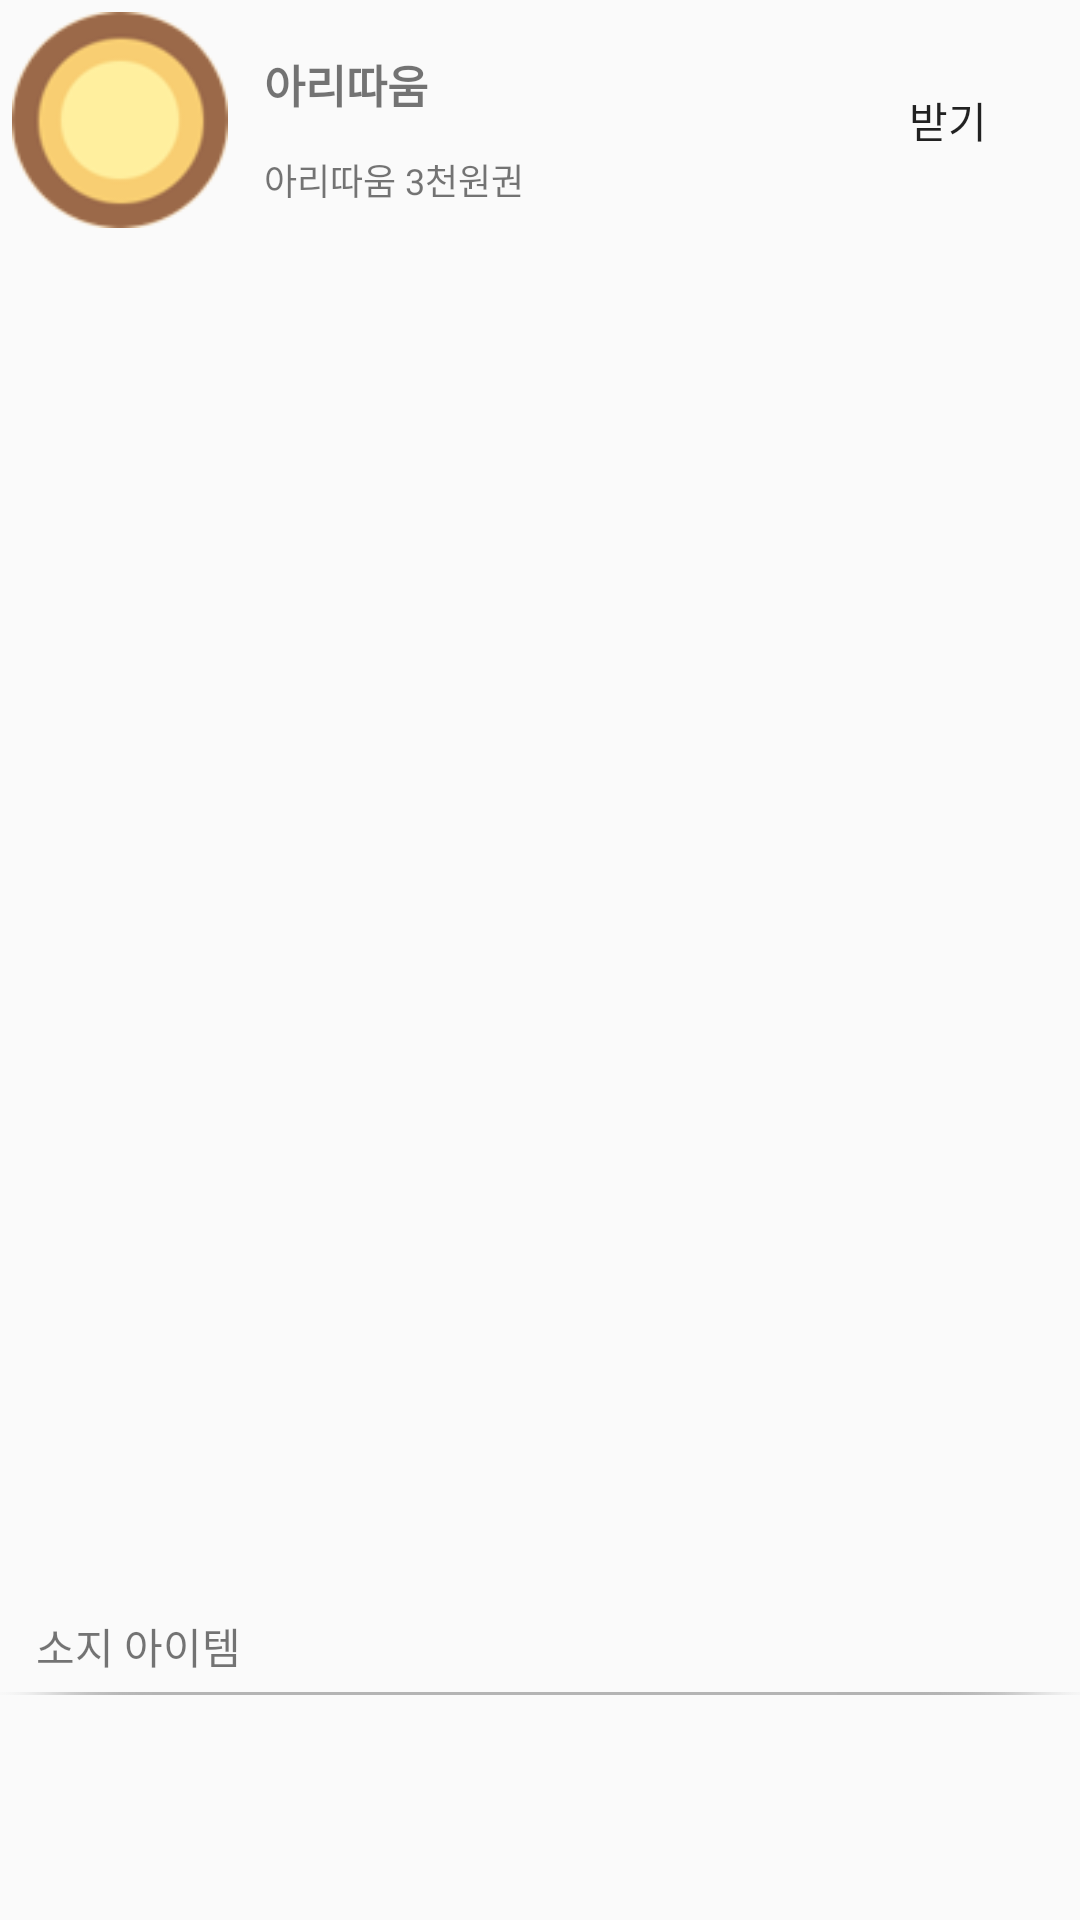

Produce the Android XML layout that renders to this screen, including the resource entries it uses.
<!-- AndroidManifest.xml: application theme AppTheme -->
<!-- res/layout/fragment_bonus_detail.xml -->
<layout
    xmlns:android="http://schemas.android.com/apk/res/android"
    xmlns:tools="http://schemas.android.com/tools">
<LinearLayout
    android:layout_width="match_parent"
    android:layout_height="match_parent"
    android:orientation="vertical"
    >
    <LinearLayout
        android:layout_width="match_parent"
        android:layout_height="80dp"
        android:orientation="horizontal">
        <ImageView
            android:id="@+id/iv_thumbnail"
            android:layout_width="80dp"
            android:layout_height="80dp"
            android:padding="4dp"
            android:scaleType="fitCenter"
            android:src="@drawable/icon_coin"/>
        <LinearLayout
            android:layout_width="0dp"
            android:layout_height="match_parent"
            android:layout_weight="1"
            android:orientation="vertical">
            <TextView
                android:id="@+id/tvTitle"
                android:layout_marginTop="8dp"
                android:layout_width="match_parent"
                android:layout_height="40dp"
                android:text="아리따움"
                style="@style/Item.Title"
                />
            <TextView
                android:id="@+id/tvSubTitle"
                android:layout_marginBottom="8dp"
                android:layout_width="match_parent"
                android:layout_height="match_parent"
                android:text="아리따움 3천원권"
                style="@style/Item.SubTitle"
                />
        </LinearLayout>
        <Button
            android:id="@+id/btn_bonus_get"
            android:layout_width="72dp"
            android:layout_height="32dp"
            android:layout_gravity="center_vertical"
            android:text="받기"
            android:background="@drawable/bonus_btn_earn"
            android:layout_marginRight="8dp"/>
    </LinearLayout>
    <android.support.v7.widget.RecyclerView
        android:id="@+id/rv_completelist"
        android:layout_width="match_parent"
        android:layout_height="0dp"
        android:layout_weight="1">
    </android.support.v7.widget.RecyclerView>
    <LinearLayout
        android:layout_width="match_parent"
        android:layout_height="120dp"
        android:orientation="vertical">
        <LinearLayout
            android:layout_width="match_parent"
            android:layout_height="wrap_content"
            android:orientation="vertical">
            <TextView
                android:layout_width="wrap_content"
                android:layout_height="39dp"
                android:gravity="bottom|left"
                android:layout_marginLeft="12dp"
                android:layout_marginBottom="4dp"
                android:text="소지 아이템"
                />
            <ImageView
                android:layout_width="match_parent"
                android:layout_height="wrap_content"
                android:src="@drawable/cashshop_bar2"/>
        </LinearLayout>
        <android.support.v7.widget.RecyclerView
            android:id="@+id/rv_myitemlist"
            android:layout_width="match_parent"
            android:layout_height="match_parent"
            android:scrollbars="horizontal"
            ></android.support.v7.widget.RecyclerView>
    </LinearLayout>
</LinearLayout>
</layout>
<!-- resources referenced by this layout -->
<resources>
  <!-- drawable cashshop_bar2: png bitmap (drawable-hdpi, 1959 bytes) -->
  <!-- drawable icon_coin: png bitmap (drawable, 7853 bytes) -->
  <style name="Item.SubTitle">
          <item name="android:textSize">12dp</item>
          <item name="android:gravity">center_vertical</item>
          <item name="android:layout_marginLeft">8dp</item>
      </style>
  <style name="Item.Title">
          <item name="android:textSize">15dp</item>
          <item name="android:textStyle">bold</item>
          <item name="android:gravity">center_vertical</item>
          <item name="android:layout_marginLeft">8dp</item>
      </style>
  <style name="AppTheme" parent="Theme.AppCompat.Light.NoActionBar">
          
          <item name="colorPrimary">@color/colorPrimary</item>
          <item name="colorPrimaryDark">@color/colorPrimaryDark</item>
          <item name="colorAccent">@color/colorAccent</item>
      </style>
  <color name="colorPrimary">#3F51B5</color>
  <color name="colorPrimaryDark">#303F9F</color>
  <color name="colorAccent">#444444</color>
</resources>
